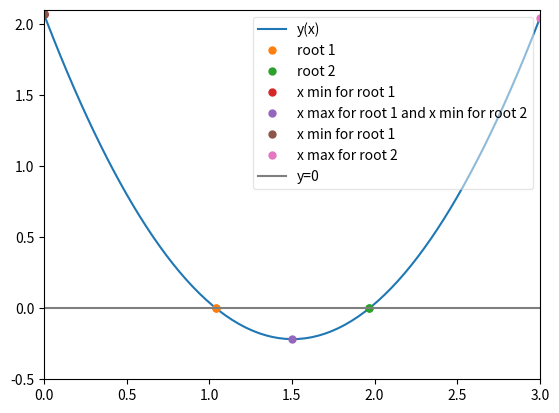

Source code (Python):
%matplotlib inline
import numpy as np
import matplotlib.pyplot as plt

def function_for_roots(x):
    a = 1.01
    b = -3.04
    c = 2.07
    return a*x**2 + b*x + c

def check_initial_values(f, x_min,x_max, tol):
    y_min = f(x_min)
    y_max = f(x_max)
    if (y_min*y_max>=0.0):
        print("No zero crossing found in the range = ", x_min,x_max)
        s = "f(%f) = %f, f(%f) = %f" % (x_min, y_min, x_max, y_max)
        print(s)
        return 0
    if(np.fabs(y_min)<tol):
        return 1
    if (np.fabs(y_max)<tol):
        return 2
    return 3

def bisection_root_finding(f, x_min_start, x_max_start,tol):
    
    x_min = x_min_start
    x_max = x_max_start
    x_mid = 0.0
    
    y_min = f(x_min)
    y_max = f(x_max)
    y_mid = 0.0
    
    imax = 10000
    i = 0
    
    flag = check_initial_values(f,x_min, x_max, tol)
    if (flag==0):
        print("Error in bisection_root_finding().")
        raise ValueError('Initial values invalid' ,x_min,x_max)
    elif(flag==1):
        return x_min
    elif(flag==2):
        return x_max
    flag = 1
    while(flag):
        x_mid = 0.5*(x_min + x_max)
        y_mid = f(x_mid)
    
        if(np.fabs(y_mid)<tol):
            flag = 0 
        else:
            if(f(x_min)*f(x_mid)>0):
                x_min = x_mid
            else:
                x_max = x_mid
            
        print(x_min,f(x_min),x_max,f(x_max))
        i += 1

        if(i>=imax):
            print("Exceeded max number of iterations = " ,i)
            s = "Min bracket f(%f) = %f" % (x_min, f(x_min))
            print(s)
            s = "Max bracket f(%f) = %f" % (x_max, f(x_max))
            print(s)
            s = "Mid bracket f(%f) = %f" % (x_mid, f(x_mid))
            print(s)
            raise StopIteration('Stopping iterations after' ,i)
    return x_mid

x_min = 0.0
x_max = 1.5
tolerance = 1.0e-6

print(x_min,function_for_roots(x_min))
print(x_max,function_for_roots(x_max))

x_root = bisection_root_finding(function_for_roots,x_min,x_max,tolerance)
y_root = function_for_roots(x_root)

s = "Root found with y(%f) = %f" % (x_root,y_root)
print(s)

x_min = 1.5
x_max = 3
tolerance = 1.0e-6

print(x_min,function_for_roots(x_min))
print(x_max,function_for_roots(x_max))

x_root = bisection_root_finding(function_for_roots,x_min,x_max,tolerance)
y_root = function_for_roots(x_root)

s = "Root found with y(%f) = %f" % (x_root,y_root)
print(s)

x = np.linspace(-20,20, 1000)

y = (1.01*x**2) - 3.04*x + 2.07
z = (1.040869,1.040869)
u = (1.969030,1.969030)
t = (2.07,2.07)
r = 1.5
s = -0.2175000000000007
v = (0,0)
w = 0*x 
q = 3
p = 2.0399999999999987


plt.plot(x,y, label='y(x)')
plt.plot(z,v,'.', markersize=10, label='root 1')
plt.plot(u,v,'.', markersize=10, label='root 2')
plt.plot(v,t,'.', markersize=10, label='x min for root 1')
plt.plot(r,s,'.', markersize=10, label='x max for root 1 and x min for root 2')
plt.plot(v,t,'.', markersize=10, label='x min for root 1')
plt.plot(q,p,'.', markersize=10, label='x max for root 2')
plt.plot(x,w, label='y=0')
plt.xlim((0,3))
plt.ylim((-0.5,2.1))
plt.legend(loc=1, framealpha=0.5)